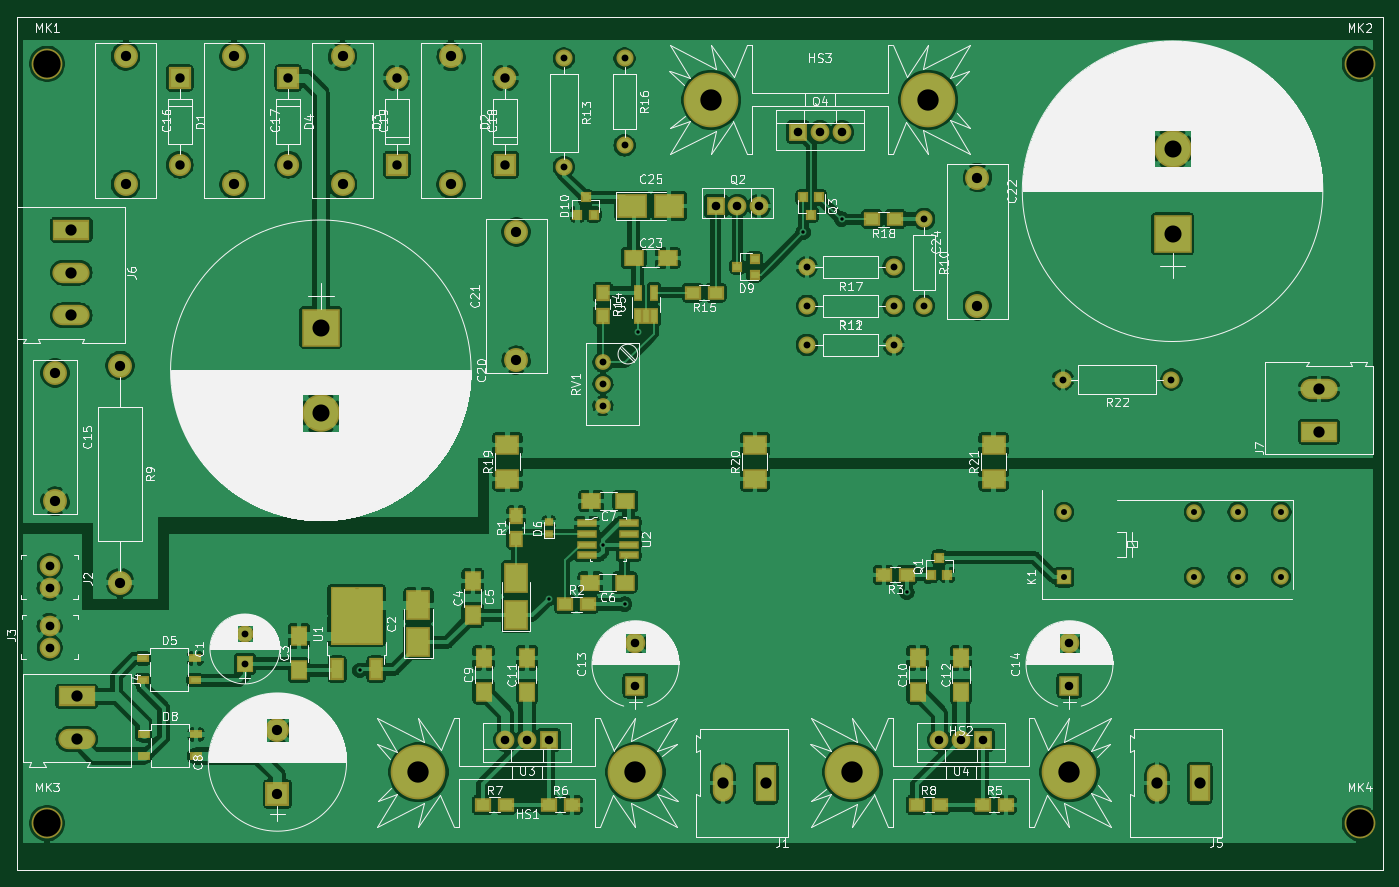
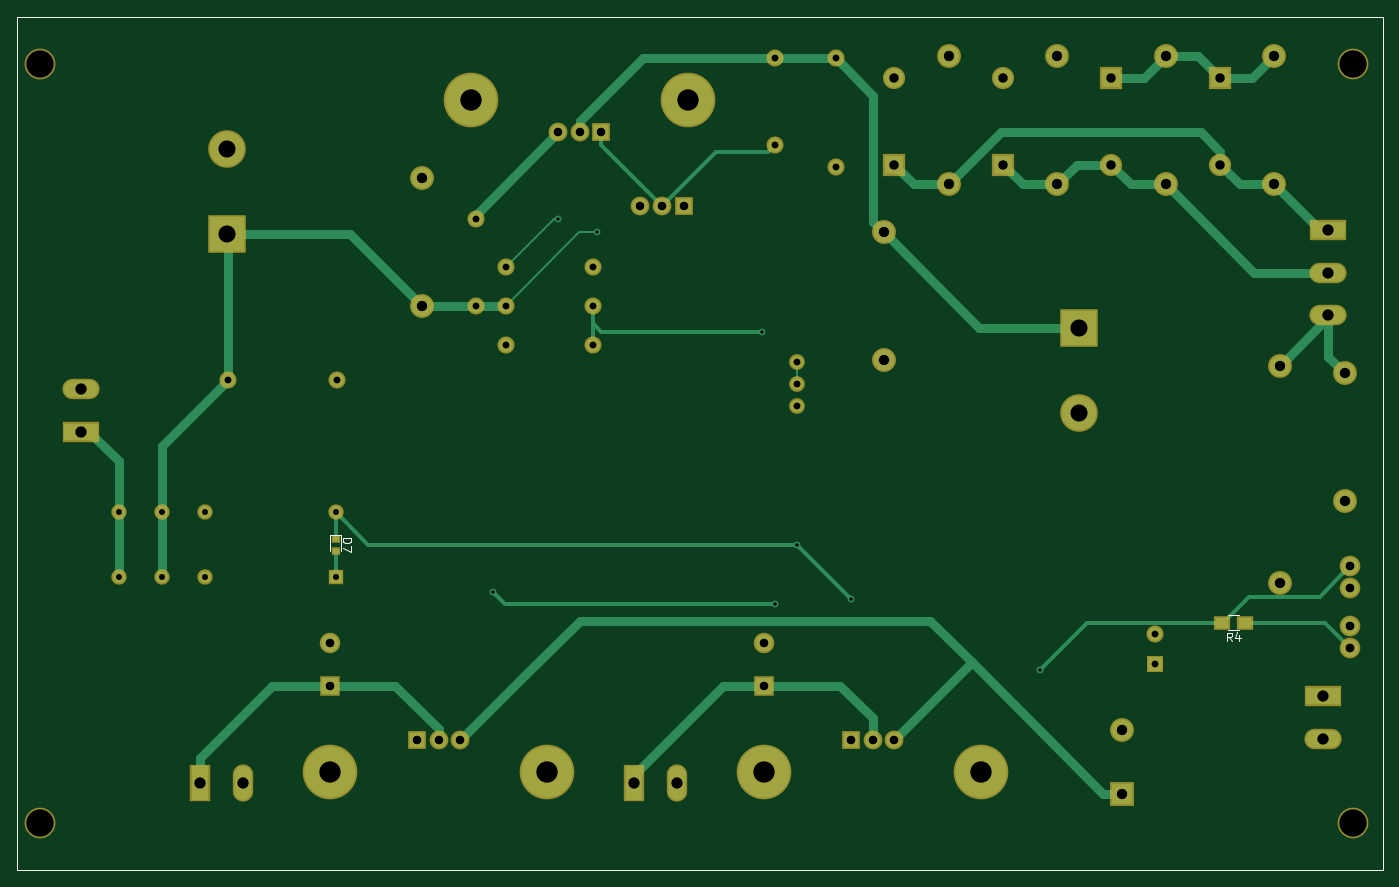
Circuit board: 9 layer files. Board 159.9 x 99.9 mm.
- bottom_copper: PowerSupply-6SN7-B_Cu.gbr (9823 bytes)
- bottom_mask: PowerSupply-6SN7-B_Mask.gbr (4242 bytes)
- bottom_silk: PowerSupply-6SN7-B_SilkS.gbr (1838 bytes)
- outline: PowerSupply-6SN7-Edge_Cuts.gbr (659 bytes)
- top_copper: PowerSupply-6SN7-F_Cu.gbr (362180 bytes)
- top_mask: PowerSupply-6SN7-F_Mask.gbr (6869 bytes)
- top_silk: PowerSupply-6SN7-F_SilkS.gbr (182006 bytes)
- drill: PowerSupply-6SN7-NPTH.drl (348 bytes)
- drill: PowerSupply-6SN7-PTH.drl (2030 bytes)

=== bottom_copper: PowerSupply-6SN7-B_Cu.gbr (9823 bytes, source omitted) ===
=== bottom_mask: PowerSupply-6SN7-B_Mask.gbr ===
%TF.GenerationSoftware,KiCad,Pcbnew,(5.1.2)-2*%
%TF.CreationDate,2019-08-07T11:35:21+02:00*%
%TF.ProjectId,PowerSupply-6SN7,506f7765-7253-4757-9070-6c792d36534e,rev?*%
%TF.SameCoordinates,Original*%
%TF.FileFunction,Soldermask,Bot*%
%TF.FilePolarity,Negative*%
%FSLAX46Y46*%
G04 Gerber Fmt 4.6, Leading zero omitted, Abs format (unit mm)*
G04 Created by KiCad (PCBNEW (5.1.2)-2) date 2019-08-07 11:35:21*
%MOMM*%
%LPD*%
G04 APERTURE LIST*
%ADD10C,0.150000*%
%ADD11C,2.000000*%
%ADD12O,2.000000X2.000000*%
%ADD13R,4.360000X2.380000*%
%ADD14O,4.360000X2.380000*%
%ADD15R,2.000000X2.000000*%
%ADD16C,1.840000*%
%ADD17R,2.200000X2.200000*%
%ADD18O,2.200000X2.200000*%
%ADD19C,2.800000*%
%ADD20C,6.399480*%
%ADD21R,4.400000X4.400000*%
%ADD22C,4.400000*%
%ADD23R,2.380000X4.360000*%
%ADD24O,2.380000X4.360000*%
%ADD25O,2.800000X2.800000*%
%ADD26R,2.400000X2.400000*%
%ADD27C,2.400000*%
%ADD28R,2.800000X2.800000*%
%ADD29R,1.900000X1.700000*%
%ADD30C,2.420000*%
%ADD31R,1.100000X1.000000*%
%ADD32R,1.800000X1.800000*%
%ADD33C,1.800000*%
%ADD34C,3.600000*%
%ADD35R,2.600000X2.600000*%
%ADD36O,2.600000X2.600000*%
G04 APERTURE END LIST*
D10*
X55075000Y-144925000D02*
X214925000Y-144925000D01*
X55075000Y-45075000D02*
X55075000Y-144925000D01*
X214925000Y-45075000D02*
X55075000Y-45075000D01*
X214925000Y-144925000D02*
X214925000Y-45075000D01*
D11*
X190208000Y-87526000D03*
D12*
X177508000Y-87526000D03*
D13*
X62065000Y-124610000D03*
D14*
X62065000Y-129610000D03*
D15*
X81750000Y-120800000D03*
D11*
X81750000Y-117300000D03*
D13*
X207480000Y-93622000D03*
D14*
X207480000Y-88622000D03*
D16*
X123660000Y-85494000D03*
X123660000Y-88034000D03*
X123660000Y-90574000D03*
D11*
X157696000Y-74318000D03*
D12*
X147536000Y-74318000D03*
D11*
X126200000Y-49934000D03*
D12*
X126200000Y-60094000D03*
D11*
X119088000Y-49934000D03*
D12*
X119088000Y-62634000D03*
D11*
X147536000Y-83462000D03*
D12*
X157696000Y-83462000D03*
D11*
X157696000Y-78890000D03*
D12*
X147536000Y-78890000D03*
D11*
X161252000Y-68730000D03*
D12*
X161252000Y-78890000D03*
D17*
X136868000Y-67206000D03*
D18*
X139408000Y-67206000D03*
X141948000Y-67206000D03*
D19*
X167475000Y-78890000D03*
X167475000Y-63890000D03*
D17*
X146520000Y-58570000D03*
D18*
X149060000Y-58570000D03*
X151600000Y-58570000D03*
D20*
X161760000Y-54760000D03*
X136360000Y-54760000D03*
D21*
X190335000Y-70475000D03*
D22*
X190335000Y-60475000D03*
D19*
X113500000Y-85240000D03*
X113500000Y-70240000D03*
D21*
X90640000Y-81430000D03*
D22*
X90640000Y-91430000D03*
D13*
X61430000Y-70000000D03*
D14*
X61430000Y-75000000D03*
X61430000Y-80000000D03*
D19*
X93180000Y-49680000D03*
X93180000Y-64680000D03*
X105880000Y-49680000D03*
X105880000Y-64680000D03*
X80480000Y-49680000D03*
X80480000Y-64680000D03*
X67780000Y-49680000D03*
X67780000Y-64680000D03*
D23*
X193510000Y-134770000D03*
D24*
X188510000Y-134770000D03*
D19*
X67145000Y-85875000D03*
D25*
X67145000Y-111275000D03*
D19*
X59525000Y-86750000D03*
X59525000Y-101750000D03*
D23*
X142710000Y-134770000D03*
D24*
X137710000Y-134770000D03*
D17*
X168110000Y-129690000D03*
D18*
X165570000Y-129690000D03*
X163030000Y-129690000D03*
D20*
X178270000Y-133500000D03*
X152870000Y-133500000D03*
D26*
X178270000Y-123340000D03*
D27*
X178270000Y-118340000D03*
D26*
X127470000Y-123340000D03*
D27*
X127470000Y-118340000D03*
D28*
X85560000Y-136040000D03*
D19*
X85560000Y-128540000D03*
D20*
X102070000Y-133500000D03*
X127470000Y-133500000D03*
D17*
X117310000Y-129690000D03*
D18*
X114770000Y-129690000D03*
X112230000Y-129690000D03*
D29*
X71176000Y-115974000D03*
X73876000Y-115974000D03*
D30*
X58890000Y-116355000D03*
X58890000Y-118895000D03*
D31*
X177635000Y-107530000D03*
X177635000Y-106130000D03*
D30*
X58890000Y-111910000D03*
X58890000Y-109370000D03*
D32*
X177635000Y-110640000D03*
D33*
X177635000Y-103020000D03*
X197945000Y-110640000D03*
X203035000Y-110640000D03*
X192875000Y-110640000D03*
X197965000Y-103010000D03*
X203045000Y-103010000D03*
X192875000Y-103020000D03*
D34*
X212240000Y-139450000D03*
X58600000Y-139450000D03*
X212240000Y-50550000D03*
X58600000Y-50550000D03*
D35*
X86830000Y-52220000D03*
D36*
X86830000Y-62380000D03*
D35*
X99530000Y-62380000D03*
D36*
X99530000Y-52220000D03*
D35*
X112230000Y-62380000D03*
D36*
X112230000Y-52220000D03*
D35*
X74130000Y-52220000D03*
D36*
X74130000Y-62380000D03*
M02*

=== bottom_silk: PowerSupply-6SN7-B_SilkS.gbr ===
%TF.GenerationSoftware,KiCad,Pcbnew,(5.1.2)-2*%
%TF.CreationDate,2019-08-07T11:35:21+02:00*%
%TF.ProjectId,PowerSupply-6SN7,506f7765-7253-4757-9070-6c792d36534e,rev?*%
%TF.SameCoordinates,Original*%
%TF.FileFunction,Legend,Bot*%
%TF.FilePolarity,Positive*%
%FSLAX46Y46*%
G04 Gerber Fmt 4.6, Leading zero omitted, Abs format (unit mm)*
G04 Created by KiCad (PCBNEW (5.1.2)-2) date 2019-08-07 11:35:21*
%MOMM*%
%LPD*%
G04 APERTURE LIST*
%ADD10C,0.150000*%
%ADD11C,0.120000*%
G04 APERTURE END LIST*
D10*
X55075000Y-144925000D02*
X214925000Y-144925000D01*
X55075000Y-45075000D02*
X55075000Y-144925000D01*
X214925000Y-45075000D02*
X55075000Y-45075000D01*
X214925000Y-144925000D02*
X214925000Y-45075000D01*
D11*
X73126000Y-115094000D02*
X71926000Y-115094000D01*
X71926000Y-116854000D02*
X73126000Y-116854000D01*
X177035000Y-105680000D02*
X178235000Y-105680000D01*
X177035000Y-107530000D02*
X177035000Y-105680000D01*
X178235000Y-107530000D02*
X178235000Y-105680000D01*
D10*
X72692666Y-118126380D02*
X73026000Y-117650190D01*
X73264095Y-118126380D02*
X73264095Y-117126380D01*
X72883142Y-117126380D01*
X72787904Y-117174000D01*
X72740285Y-117221619D01*
X72692666Y-117316857D01*
X72692666Y-117459714D01*
X72740285Y-117554952D01*
X72787904Y-117602571D01*
X72883142Y-117650190D01*
X73264095Y-117650190D01*
X71835523Y-117459714D02*
X71835523Y-118126380D01*
X72073619Y-117078761D02*
X72311714Y-117793047D01*
X71692666Y-117793047D01*
X176787380Y-106091904D02*
X175787380Y-106091904D01*
X175787380Y-106330000D01*
X175835000Y-106472857D01*
X175930238Y-106568095D01*
X176025476Y-106615714D01*
X176215952Y-106663333D01*
X176358809Y-106663333D01*
X176549285Y-106615714D01*
X176644523Y-106568095D01*
X176739761Y-106472857D01*
X176787380Y-106330000D01*
X176787380Y-106091904D01*
X175787380Y-106996666D02*
X175787380Y-107663333D01*
X176787380Y-107234761D01*
M02*

=== outline: PowerSupply-6SN7-Edge_Cuts.gbr ===
%TF.GenerationSoftware,KiCad,Pcbnew,(5.1.2)-2*%
%TF.CreationDate,2019-08-07T11:35:21+02:00*%
%TF.ProjectId,PowerSupply-6SN7,506f7765-7253-4757-9070-6c792d36534e,rev?*%
%TF.SameCoordinates,Original*%
%TF.FileFunction,Profile,NP*%
%FSLAX46Y46*%
G04 Gerber Fmt 4.6, Leading zero omitted, Abs format (unit mm)*
G04 Created by KiCad (PCBNEW (5.1.2)-2) date 2019-08-07 11:35:21*
%MOMM*%
%LPD*%
G04 APERTURE LIST*
%ADD10C,0.150000*%
G04 APERTURE END LIST*
D10*
X55075000Y-144925000D02*
X214925000Y-144925000D01*
X55075000Y-45075000D02*
X55075000Y-144925000D01*
X214925000Y-45075000D02*
X55075000Y-45075000D01*
X214925000Y-144925000D02*
X214925000Y-45075000D01*
M02*

=== top_copper: PowerSupply-6SN7-F_Cu.gbr (362180 bytes, source omitted) ===
=== top_mask: PowerSupply-6SN7-F_Mask.gbr (6869 bytes, source omitted) ===
=== top_silk: PowerSupply-6SN7-F_SilkS.gbr (182006 bytes, source omitted) ===
=== drill: PowerSupply-6SN7-NPTH.drl ===
M48
; DRILL file {KiCad (5.1.2)-2} date 07.08.2019 11:35:25
; FORMAT={-:-/ absolute / inch / decimal}
; #@! TF.CreationDate,2019-08-07T11:35:25+02:00
; #@! TF.GenerationSoftware,Kicad,Pcbnew,(5.1.2)-2
; #@! TF.FileFunction,NonPlated,1,2,NPTH
FMAT,2
INCH
T1C0.1260
%
G90
G05
T1
X8.3559Y-1.9902
X2.3071Y-1.9902
X8.3559Y-5.4902
X2.3071Y-5.4902
T0
M30

=== drill: PowerSupply-6SN7-PTH.drl ===
M48
; DRILL file {KiCad (5.1.2)-2} date 07.08.2019 11:35:25
; FORMAT={-:-/ absolute / inch / decimal}
; #@! TF.CreationDate,2019-08-07T11:35:25+02:00
; #@! TF.GenerationSoftware,Kicad,Pcbnew,(5.1.2)-2
; #@! TF.FileFunction,Plated,1,2,PTH
FMAT,2
INCH
T1C0.0157
T2C0.0276
T3C0.0315
T4C0.0394
T5C0.0402
T6C0.0433
T7C0.0472
T8C0.0520
T9C0.0787
T10C0.0984
%
G90
G05
T1
X3.7485Y-4.7859
X4.6185Y-4.4559
X4.8685Y-4.2059
X4.9685Y-4.4809
X5.0285Y-3.2259
X5.7911Y-2.767
X5.9685Y-2.7059
X6.2685Y-4.4259
T2
X6.9935Y-4.0559
X6.9935Y-4.3559
X7.5935Y-4.0559
X7.5935Y-4.3559
X7.7931Y-4.3559
X7.7939Y-4.0555
X7.9935Y-4.3559
X7.9939Y-4.0555
T3
X5.8085Y-2.9259
X6.2085Y-2.9259
X5.8085Y-3.1059
X6.2085Y-3.1059
X4.8685Y-3.3659
X4.8685Y-3.4659
X4.8685Y-3.5659
X4.9685Y-1.9659
X4.9685Y-2.3659
X4.6885Y-1.9659
X4.6885Y-2.4659
X6.3485Y-2.7059
X6.3485Y-3.1059
X3.2185Y-4.6181
X3.2185Y-4.7559
X5.8085Y-3.2859
X6.2085Y-3.2859
X6.9885Y-3.4459
X7.4885Y-3.4459
T4
X5.0185Y-4.6591
X5.0185Y-4.8559
X7.0185Y-4.6591
X7.0185Y-4.8559
X5.3885Y-2.6459
X5.4885Y-2.6459
X5.5885Y-2.6459
X5.7685Y-2.3059
X5.8685Y-2.3059
X5.9685Y-2.3059
X6.4185Y-5.1059
X6.5185Y-5.1059
X6.6185Y-5.1059
X4.4185Y-5.1059
X4.5185Y-5.1059
X4.6185Y-5.1059
T5
X2.3185Y-4.5809
X2.3185Y-4.6809
X2.3185Y-4.3059
X2.3185Y-4.4059
T6
X4.4185Y-2.0559
X4.4185Y-2.4559
X3.9185Y-2.0559
X3.9185Y-2.4559
X2.9185Y-2.0559
X2.9185Y-2.4559
X3.4185Y-2.0559
X3.4185Y-2.4559
T7
X6.5935Y-2.5154
X6.5935Y-3.1059
X2.3435Y-3.4154
X2.3435Y-4.0059
X3.3685Y-5.0606
X3.3685Y-5.3559
X2.6685Y-1.9559
X2.6685Y-2.5465
X3.6685Y-1.9559
X3.6685Y-2.5465
X2.6435Y-3.3809
X2.6435Y-4.3809
X3.1685Y-1.9559
X3.1685Y-2.5465
X4.1685Y-1.9559
X4.1685Y-2.5465
X4.4685Y-2.7654
X4.4685Y-3.3559
T8
X8.1685Y-3.4891
X8.1685Y-3.6859
X7.4217Y-5.3059
X7.6185Y-5.3059
X2.4435Y-4.9059
X2.4435Y-5.1028
X5.4217Y-5.3059
X5.6185Y-5.3059
X2.4185Y-2.7559
X2.4185Y-2.9528
X2.4185Y-3.1496
T9
X3.5685Y-3.2059
X3.5685Y-3.5996
X7.4935Y-2.3809
X7.4935Y-2.7746
T10
X6.0185Y-5.2559
X7.0185Y-5.2559
X4.0185Y-5.2559
X5.0185Y-5.2559
X5.3685Y-2.1559
X6.3685Y-2.1559
T0
M30

